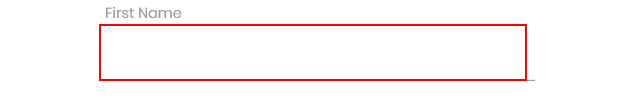
Workflow: Main

Step 1: type [varFirstName] into the text box

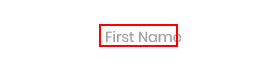
Step 2: Find Element 'First Name' on the label 'First Name' in window 'Rpa Challenge'

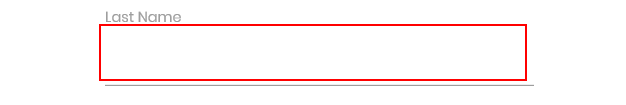
Step 3: type [varLastName] into the text box

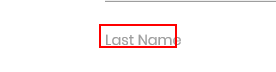
Step 4: Find Element Last Name' on the label 'Last Name' in window 'Rpa Challenge'

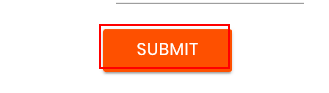
Step 5: click on the text box in window 'Rpa Challenge'
